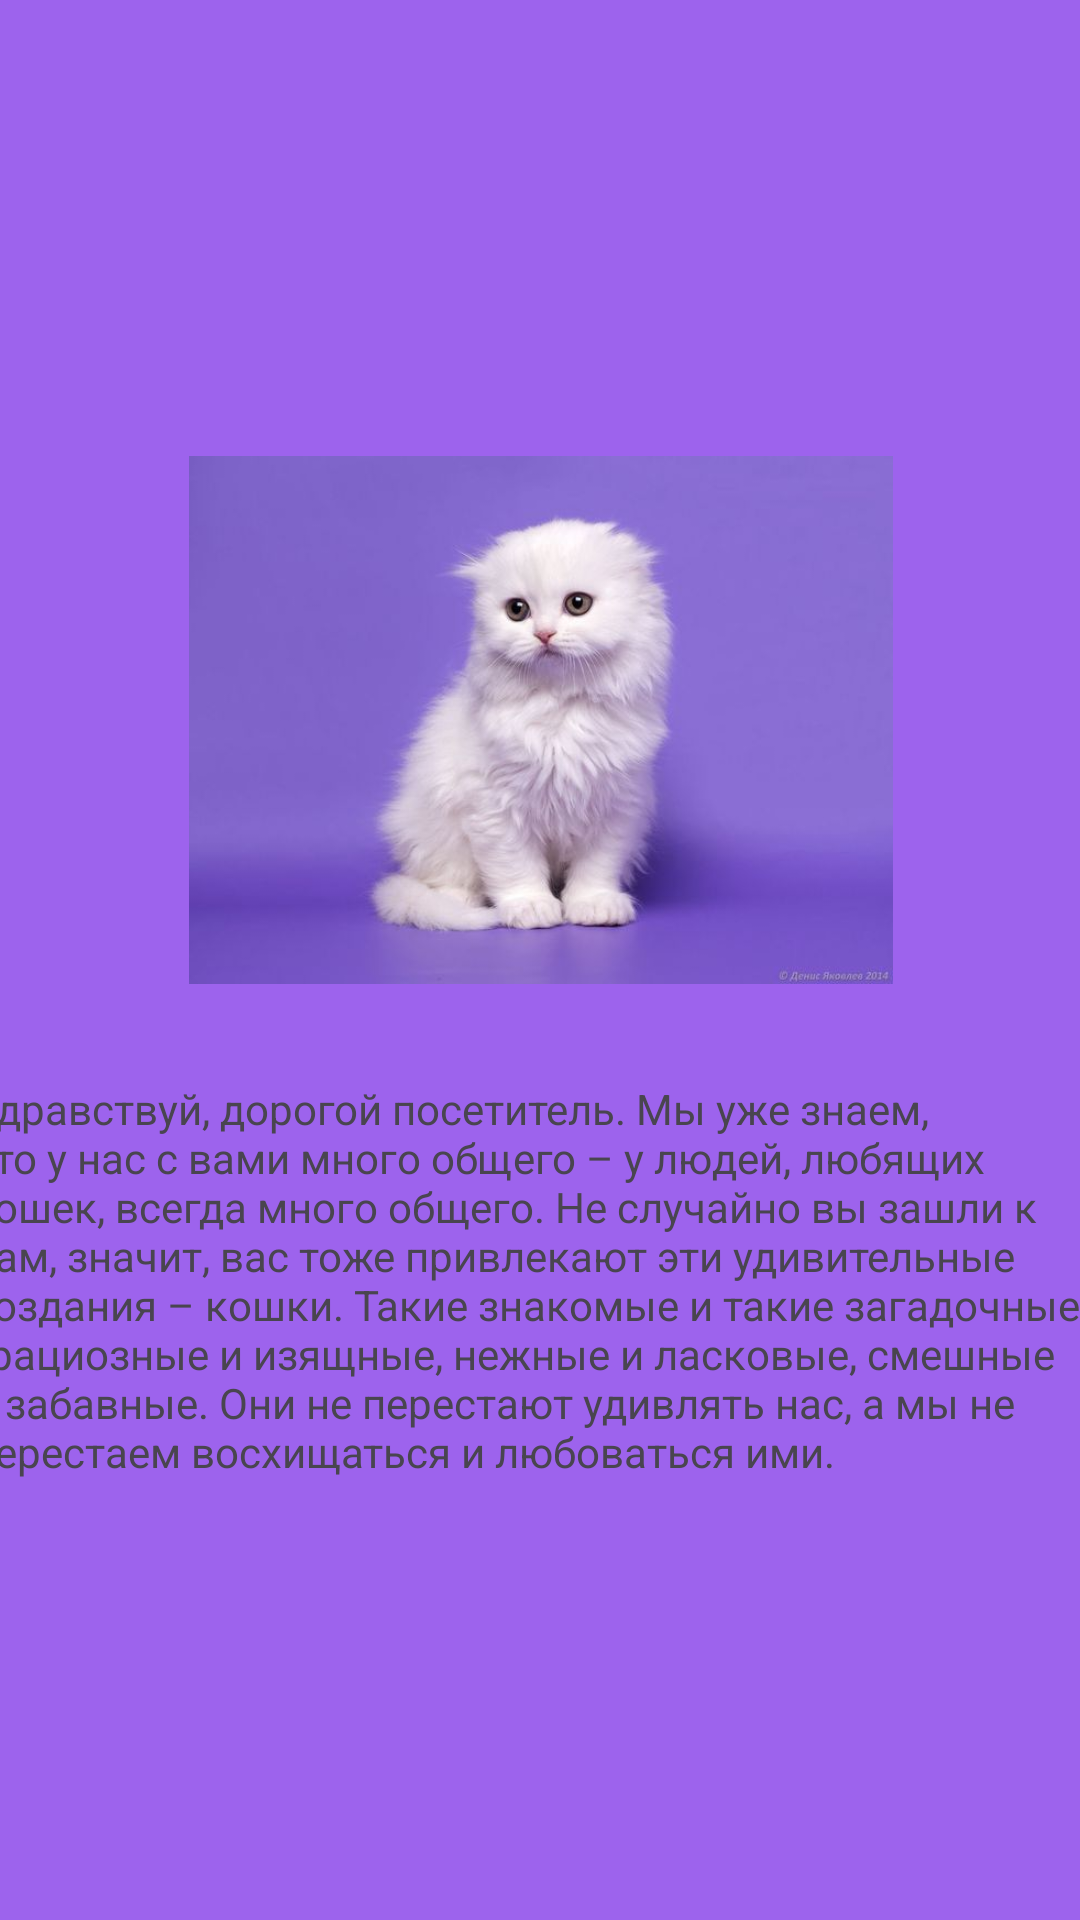

Here is an Android app screen rendered from its layout file. Give the layout XML and the strings, colors and styles it references.
<!-- AndroidManifest.xml: application theme Theme.TabLayoutProject -->
<!-- res/layout/fragment_cat.xml -->
<?xml version="1.0" encoding="utf-8"?>
<FrameLayout xmlns:android="http://schemas.android.com/apk/res/android"
    xmlns:app="http://schemas.android.com/apk/res-auto"
    xmlns:tools="http://schemas.android.com/tools"
    android:layout_width="match_parent"
    android:layout_height="match_parent"
    tools:context=".FragmentCat">

    <androidx.constraintlayout.widget.ConstraintLayout
        android:id="@+id/birdConstraint"
        android:layout_width="match_parent"
        android:layout_height="match_parent"
        android:background="#9D63ED">

        <ImageView
            android:id="@+id/imageCat"
            android:layout_width="320dp"
            android:layout_height="176dp"
            android:layout_marginStart="25dp"
            android:layout_marginTop="152dp"
            android:layout_marginEnd="25dp"
            app:layout_constraintEnd_toEndOf="parent"
            app:layout_constraintHorizontal_bias="0.494"
            app:layout_constraintStart_toStartOf="parent"
            app:layout_constraintTop_toTopOf="parent"
            app:srcCompat="@drawable/cat" />

        <TextView
            android:id="@+id/textCat"
            android:layout_width="381dp"
            android:layout_height="202dp"
            android:layout_marginTop="32dp"
            android:text="Здравствуй, дорогой посетитель. Мы уже знаем, что у нас с вами много общего – у людей, любящих кошек, всегда много общего. Не случайно вы зашли к нам, значит, вас тоже привлекают эти удивительные создания – кошки. Такие знакомые и такие загадочные, грациозные и изящные, нежные и ласковые, смешные и забавные. Они не перестают удивлять нас, а мы не перестаем восхищаться и любоваться ими."
            app:layout_constraintEnd_toEndOf="@+id/imageCat"
            app:layout_constraintStart_toStartOf="@+id/imageCat"
            app:layout_constraintTop_toBottomOf="@+id/imageCat" />

    </androidx.constraintlayout.widget.ConstraintLayout>

</FrameLayout>
<!-- resources referenced by this layout -->
<resources>
  <!-- drawable cat: png bitmap (drawable, 18347 bytes) -->
  <style name="Theme.TabLayoutProject" parent="Base.Theme.TabLayoutProject" />
  <style name="Base.Theme.TabLayoutProject" parent="Theme.Material3.DayNight.NoActionBar">
          
          
      </style>
</resources>
